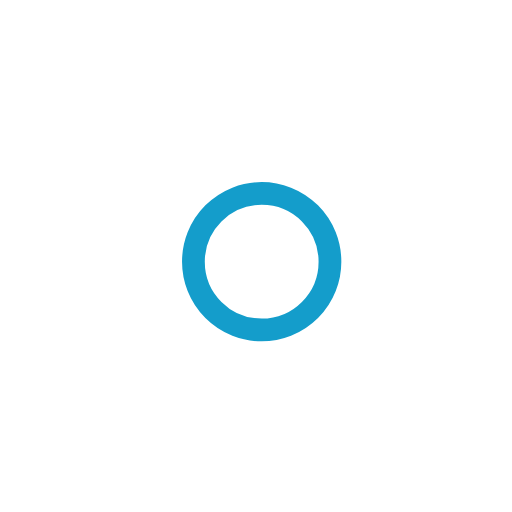
t = 0.00 s
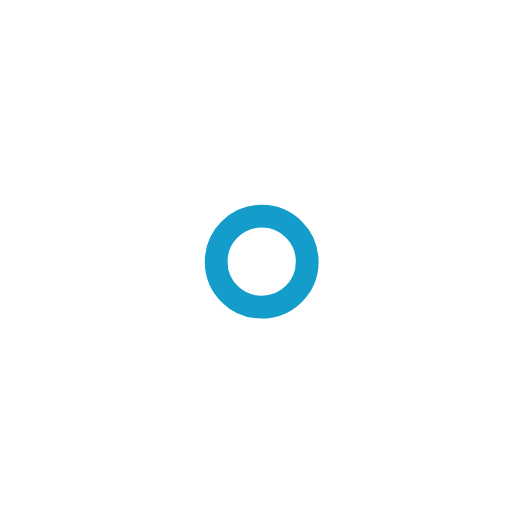
t = 1.00 s
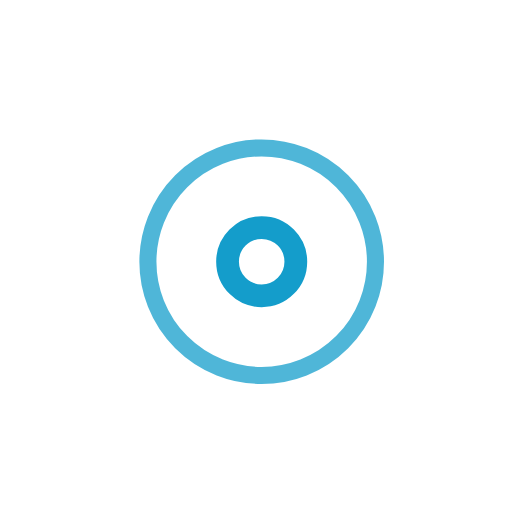
t = 2.25 s
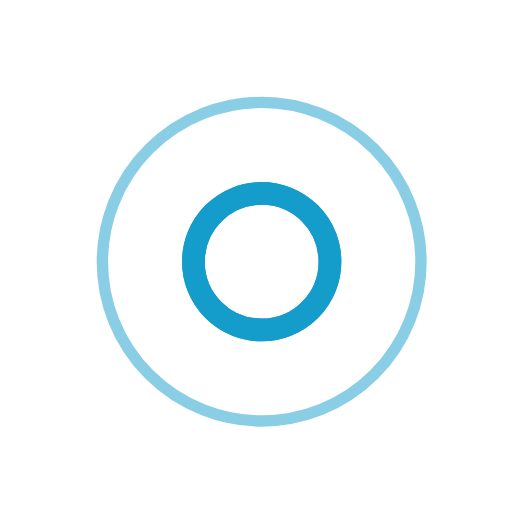
t = 3.00 s
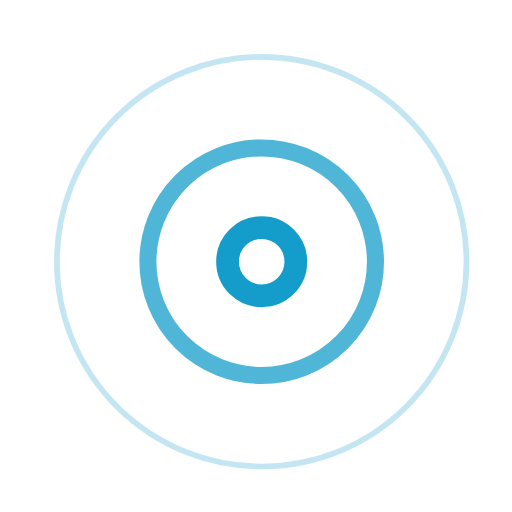
t = 3.75 s
t = 5.25 s: frame unchanged from t = 3.75 s, image omitted

The animated SVG that drew these frames (rendered in a browser with its animation timeline set to each time). Animation: 7 SMIL elements (animate=7); one cycle of 6.00 s, repeats indefinitely.

<!-- By Sam Herbert (@sherb), for everyone. More @ http://goo.gl/7AJzbL -->
<svg width="45" height="45" viewBox="0 0 45 45" xmlns="http://www.w3.org/2000/svg" stroke="#149dcb">
    <g fill="none" fill-rule="evenodd" transform="translate(1 1)" stroke-width="2">
        <circle cx="22" cy="22" r="6" stroke-opacity="0">
            <animate attributeName="r"
                 begin="1.5s" dur="3s"
                 values="6;22"
                 calcMode="linear"
                 repeatCount="indefinite" />
            <animate attributeName="stroke-opacity"
                 begin="1.5s" dur="3s"
                 values="1;0" calcMode="linear"
                 repeatCount="indefinite" />
            <animate attributeName="stroke-width"
                 begin="1.5s" dur="3s"
                 values="2;0" calcMode="linear"
                 repeatCount="indefinite" />
        </circle>
        <circle cx="22" cy="22" r="6" stroke-opacity="0">
            <animate attributeName="r"
                 begin="3s" dur="3s"
                 values="6;22"
                 calcMode="linear"
                 repeatCount="indefinite" />
            <animate attributeName="stroke-opacity"
                 begin="3s" dur="3s"
                 values="1;0" calcMode="linear"
                 repeatCount="indefinite" />
            <animate attributeName="stroke-width"
                 begin="3s" dur="3s"
                 values="2;0" calcMode="linear"
                 repeatCount="indefinite" />
        </circle>
        <circle cx="22" cy="22" r="8">
            <animate attributeName="r"
                 begin="0s" dur="1.5s"
                 values="6;1;2;3;4;5;6"
                 calcMode="linear"
                 repeatCount="indefinite" />
        </circle>
    </g>
</svg>